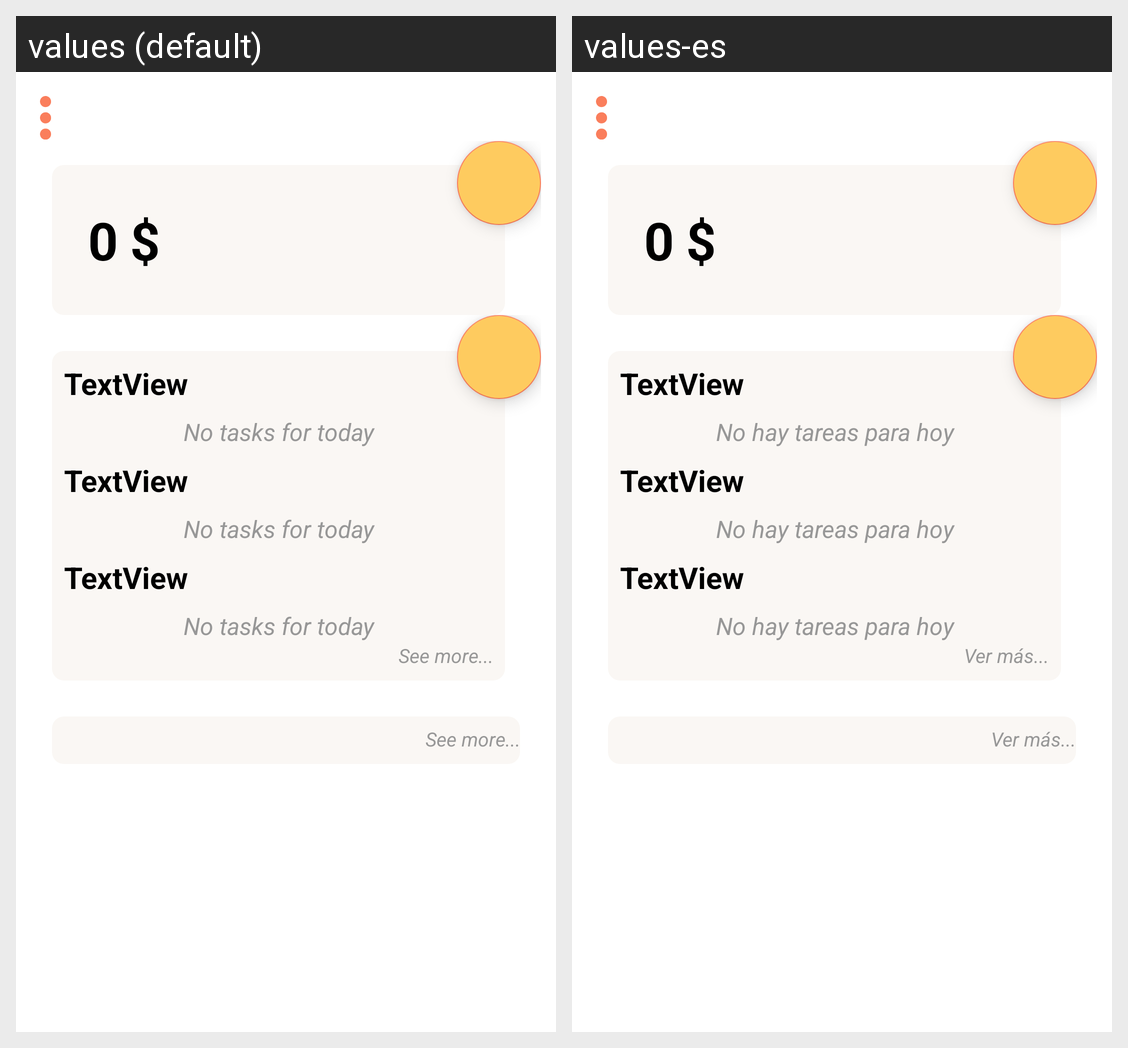

Translations of the strings shown on this Android screen, per locale in the grid:
Android screen res/layout/activity_home.xml rendered under 2 locales, left to right: values (default), values-es. Device: Nexus 5 (rendered at 1080×1920; each locale shown at half size, 540×960, under a caption strip naming it); theme Theme.intery.NoActionBar.
Strings drawn on this screen, with the default value and each locale's value (text and hints the layout hard-codes, and strings that could not be matched under every locale, appear in the picture but are not listed):

noTasksForToday
  values: No tasks for today
  values-es: No hay tareas para hoy

seeMore
  values: See more...
  values-es: Ver más...
